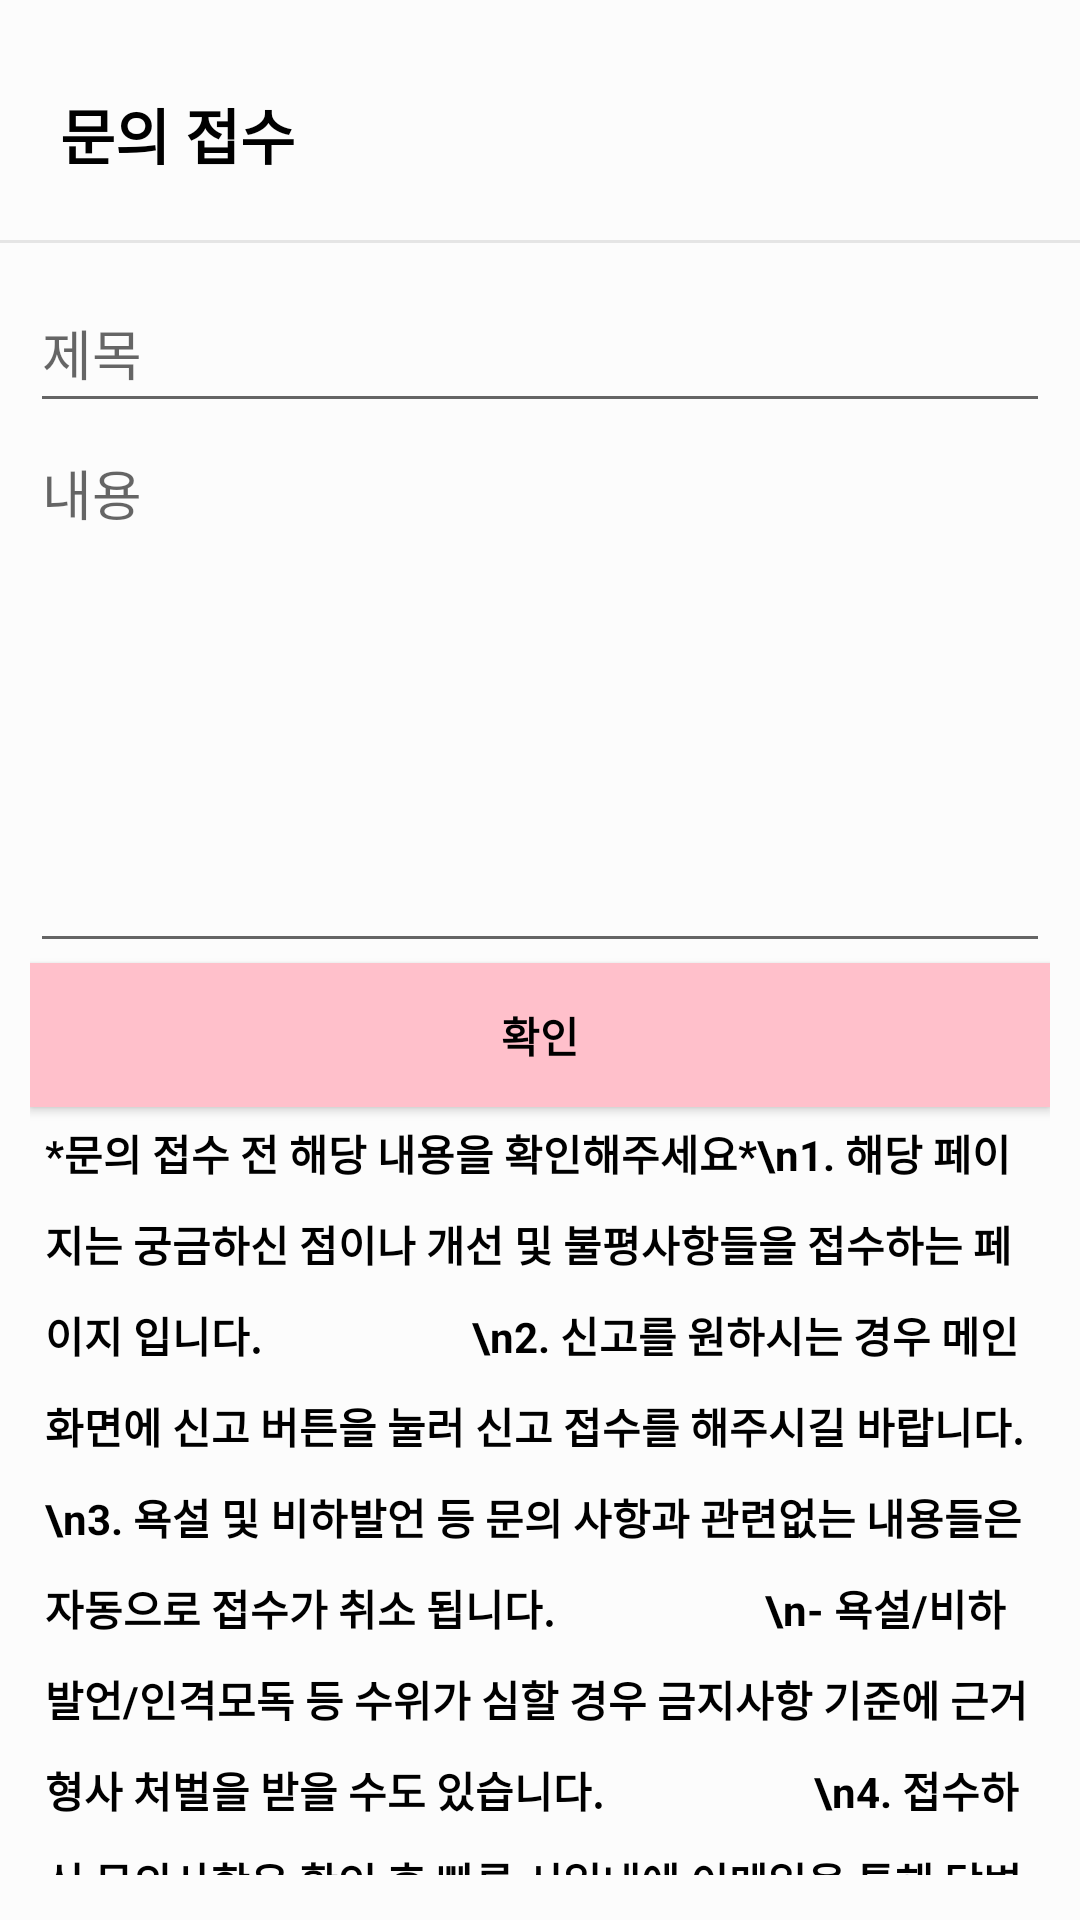

Android layout source for this screen:
<!-- AndroidManifest.xml: application theme Theme.MyApplication -->
<!-- res/layout/activity_lightbulb.xml -->
<?xml version="1.0" encoding="utf-8"?>
<RelativeLayout xmlns:android="http://schemas.android.com/apk/res/android"
    android:layout_width="match_parent"
    android:layout_height="match_parent"
    xmlns:app="http://schemas.android.com/apk/res-auto"
    android:backgroundTint="#FF0000">

    <LinearLayout
        android:layout_width="match_parent"
        android:layout_height="wrap_content"
        android:orientation="vertical"
        android:background="@color/colorHeader"
        >
        <RelativeLayout
            android:id="@+id/actionbar_normal"
            android:layout_width="match_parent"
            android:layout_height="80dp"
            android:paddingStart="20dp"
            android:paddingEnd="20dp">
            android:gravity="center_vertical">

            <TextView
                android:layout_width="wrap_content"
                android:layout_height="wrap_content"
                android:layout_marginTop="30dp"
                android:text="문의 접수"
                android:textColor="#000000"
                android:textSize="20sp"
                android:textStyle="bold" />
        </RelativeLayout>

        <LinearLayout
            android:layout_width="match_parent"
            android:layout_height="1dp"
            android:background="#e5e5e5"></LinearLayout>

        <LinearLayout
            android:layout_width="match_parent"
            android:layout_height="match_parent"
            android:orientation="vertical"
            android:padding="10dp"
            android:layout_below="@+id/toolbar">

            <EditText
                android:id="@+id/bulbEditText"
                android:layout_width="match_parent"
                android:layout_height="50dp"
                android:hint="제목"
                android:inputType="textPersonName" />

            <EditText
                android:id="@+id/bulbEditText2"
                android:layout_width="match_parent"
                android:layout_height="180dp"
                android:ems="10"
                android:gravity="top"
                android:hint="내용"
                android:inputType="textMultiLine" />

            <Button
                android:id="@+id/btn_bulbupload"
                android:layout_width="match_parent"
                android:layout_height="wrap_content"
                android:background="@color/pink"
                android:text="확인"
                android:textColor="#000000"
                android:textStyle="bold" />

            <LinearLayout
                android:id="@+id/contentsLayout"
                android:layout_width="match_parent"
                android:layout_height="wrap_content"
                android:orientation="vertical">

                <TextView
                    android:layout_width="match_parent"
                    android:layout_height="match_parent"
                    android:layout_margin="5dp"
                    android:lineSpacingExtra="10dp"
                    android:textColor="@color/black"
                    android:textStyle="bold"
                    android:text="*문의 접수 전 해당 내용을 확인해주세요*\n1. 해당 페이지는 궁금하신 점이나 개선 및 불평사항들을 접수하는 페이지 입니다.
                    \n2. 신고를 원하시는 경우 메인 화면에 신고 버튼을 눌러 신고 접수를 해주시길 바랍니다.
                    \n3. 욕설 및 비하발언 등 문의 사항과 관련없는 내용들은 자동으로 접수가 취소 됩니다.
                    \n- 욕설/비하발언/인격모독 등 수위가 심할 경우 금지사항 기준에 근거 형사 처벌을 받을 수도 있습니다.
                    \n4. 접수하신 문의사항은 확인 후 빠른 시일내에 이메일을 통해 답변을 드리겠습니다."/>

            </LinearLayout>

        </LinearLayout>
    </LinearLayout>
</RelativeLayout>
<!-- resources referenced by this layout -->
<resources>
  <color name="black">#FF000000</color>
  <color name="colorHeader">#fcfcfc</color>
  <color name="pink">#FFC0CB</color>
  <style name="Theme.MyApplication" parent="Theme.AppCompat.Light.NoActionBar">
          
          <item name="colorPrimary">@color/purple_500</item>
          <item name="colorPrimaryVariant">@color/purple_700</item>
          <item name="colorOnPrimary">@color/white</item>
          
          <item name="colorSecondary">@color/teal_200</item>
          <item name="colorSecondaryVariant">@color/teal_700</item>
          <item name="colorOnSecondary">@color/black</item>
          
          <item name="android:statusBarColor" tools:targetApi="l">?attr/colorPrimaryVariant</item>
          
  
          <item name="colorPrimaryDark">@color/colorPrimaryDark</item>
          <item name="colorAccent">@color/colorMain</item>
      </style>
  <color name="purple_500">#FF6200EE</color>
  <color name="purple_700">#FF3700B3</color>
  <color name="white">#FFFFFFFF</color>
  <color name="teal_200">#FF03DAC5</color>
  <color name="teal_700">#FF018786</color>
  <color name="colorPrimaryDark">@color/colorMain</color>
  <color name="colorMain">#74a4f3</color>
</resources>
